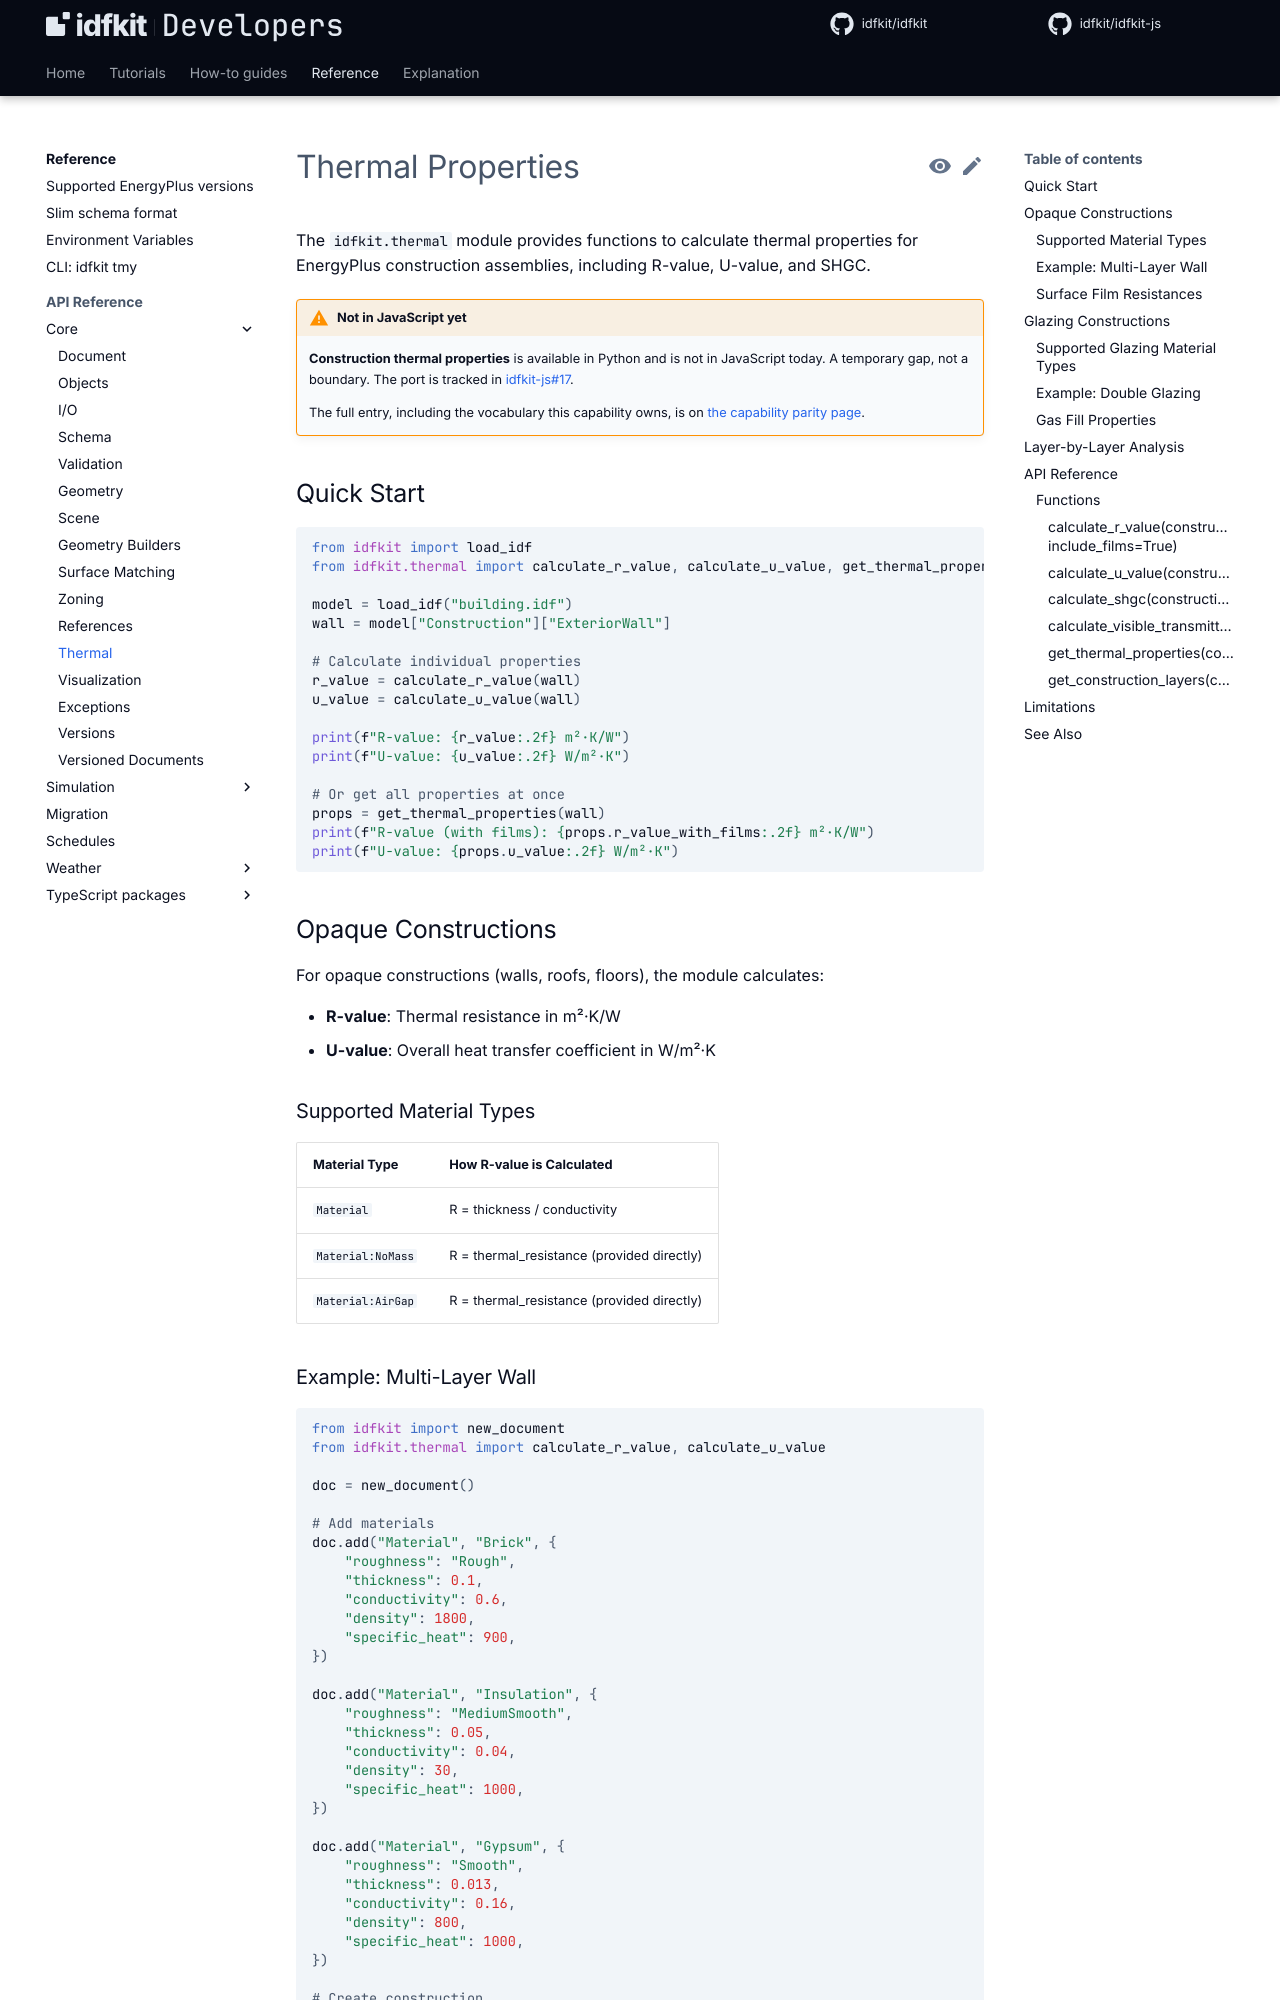

repository: idfkit/idfkit-developers · page: api/thermal/index.html · generator: mkdocs

# Thermal Properties

The `idfkit.thermal` module provides functions to calculate thermal properties
for EnergyPlus construction assemblies, including R-value, U-value, and SHGC.

{{ parity("thermal-properties") }}

## Quick Start

```python
from idfkit import load_idf
from idfkit.thermal import calculate_r_value, calculate_u_value, get_thermal_properties

model = load_idf("building.idf")
wall = model["Construction"]["ExteriorWall"]

# Calculate individual properties
r_value = calculate_r_value(wall)
u_value = calculate_u_value(wall)

print(f"R-value: {r_value:.2f} m²·K/W")
print(f"U-value: {u_value:.2f} W/m²·K")

# Or get all properties at once
props = get_thermal_properties(wall)
print(f"R-value (with films): {props.r_value_with_films:.2f} m²·K/W")
print(f"U-value: {props.u_value:.2f} W/m²·K")
```

## Opaque Constructions

For opaque constructions (walls, roofs, floors), the module calculates:

- **R-value**: Thermal resistance in m²·K/W
- **U-value**: Overall heat transfer coefficient in W/m²·K

### Supported Material Types

| Material Type | How R-value is Calculated |
|---------------|---------------------------|
| `Material` | R = thickness / conductivity |
| `Material:NoMass` | R = thermal_resistance (provided directly) |
| `Material:AirGap` | R = thermal_resistance (provided directly) |
